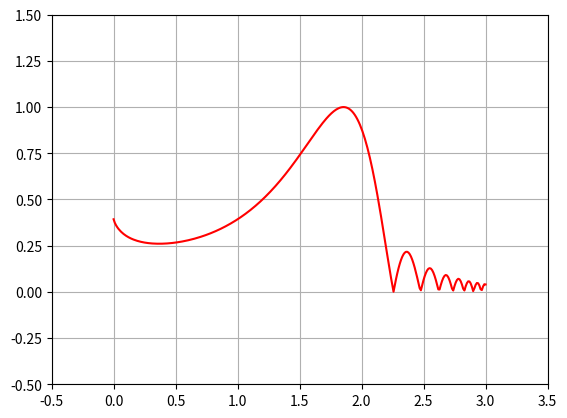

Write Python code to recreate this figure.
import matplotlib.pyplot as plt
import numpy
import random
import math

def function(x):
    try:
        return abs(math.sin(x**x)/((x**x-math.pi)))
    except:
        print('Informe um domínio válido')
        exit()

def generatey(x):
    y = [function(i) for i in x]
    return y

def generatex(start, end):
    x = numpy.linspace(start, end, (end-start)*100)
    return x

def plotgf(x, y):
    plt.grid(True)
    plt.axis([-0.5, 3.5, -0.5, 1.5])
    plt.plot(x, y, 'r-')
    plt.show()

if __name__ == '__main__':
    x = generatex(0, 3)
    y = generatey(x)
    plotgf(x, y)
